Run: headless pygame with SDL's dummy video driver; simulated clock (each Clock.tick advances the game by its frame time, no real sleeping); random seed 0; keys injected as events and as key.get_pressed() state; mouse plan: one left click at the window centre at the start of phase 2, then a move to the lower-right quarter at the start of phase 3.
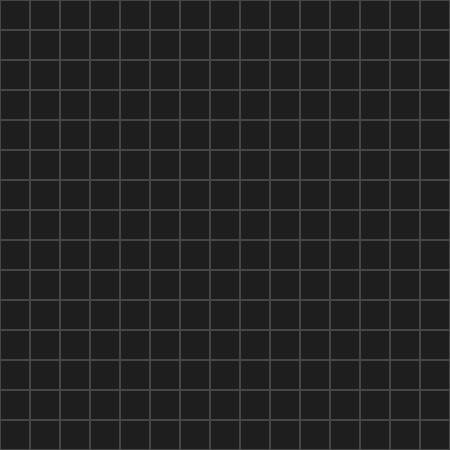
Frame 1 of 4 · flips 1–60 · no input
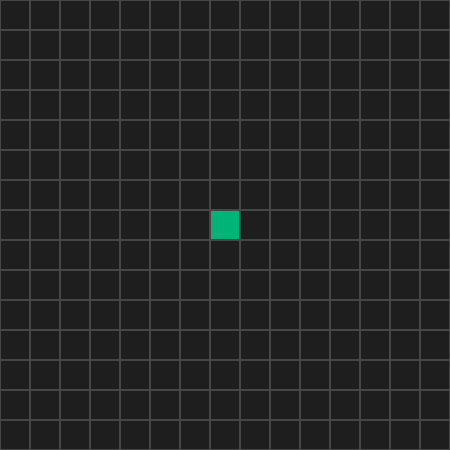
Frame 2 of 4 · flips 61–180 · clicked the window centre · tapped SPACE, RETURN · held RIGHT (→), D
Frame 3 of 4 · flips 181–300 · moved the mouse to the lower-right quarter · held DOWN (↓), S · screen unchanged from frame 2, image omitted
Frame 4 of 4 · flips 301–420 · held LEFT (←), A, UP (↑), W · screen unchanged from frame 3, image omitted

The pygame program that drew these frames:

import heapq
import pygame
import sys


pygame.init()

CELL_SIZE = 30
ROWS = 15
COLS = 15
LINE_WIDTH = 1

WIDTH = COLS * CELL_SIZE
HEIGHT = ROWS * CELL_SIZE
SCREEN = pygame.display.set_mode((WIDTH, HEIGHT))
pygame.display.set_caption("A* Demo")

BG_COLOR = (30, 30, 30)           # Dark charcoal
GRID_COLOR = (70, 70, 70)         # Muted gray
START_COLOR = (0, 180, 120)       # Emerald green
GOAL_COLOR = (180, 0, 120)        # Rose red
OPEN_COLOR = (90, 180, 255)       # Open set (frontier)
CLOSED_COLOR = (80, 120, 220)     # Closed set
PATH_COLOR = (245, 200, 66)       # Final selected path
CURRENT_COLOR = (255, 165, 0)     # Currently expanded node
BLOCKED_COLOR = (255, 255, 255)   # Wall color

start_set = False
goal_set = False
start_pos = None
goal_pos = None

search_running = False
search_finished = False

open_heap = []
push_id = 0
closed_set = set()
current_pos = None

grid_matrix = [
    [
        {
            "blocked": False,
            "start": False,
            "goal": False,
            "open": False,
            "closed": False,
            "in_path": False,
            "g_cost": float("inf"),
            "h_cost": float("inf"),
            "f_cost": float("inf"),
            "parent": None,
            "history": [],
        }
        for _ in range(COLS)
    ]
    for _ in range(ROWS)
]


def get_cell_centre(row, col):
    centre_x = (col * CELL_SIZE) + (CELL_SIZE // 2)
    centre_y = (row * CELL_SIZE) + (CELL_SIZE // 2)
    return centre_x, centre_y


def heuristic(row_a, col_a, row_b, col_b):
    d_row = abs(row_a - row_b)
    d_col = abs(col_a - col_b)

    diagonal_moves = min(d_row, d_col)
    straight_moves = abs(d_row - d_col)

    return (diagonal_moves * 14) + (straight_moves * 10)


def reset_search_state():
    global open_heap, push_id, closed_set, search_running, search_finished, current_pos

    open_heap = []
    push_id = 0
    closed_set = set()
    search_running = False
    search_finished = False
    current_pos = None

    for row in range(ROWS):
        for col in range(COLS):
            cell = grid_matrix[row][col]
            cell["open"] = False
            cell["closed"] = False
            cell["in_path"] = False
            cell["g_cost"] = float("inf")
            cell["h_cost"] = float("inf")
            cell["f_cost"] = float("inf")
            cell["parent"] = None
            cell["history"] = []


def push_open_cell(row, col):
    global push_id
    cell = grid_matrix[row][col]
    heapq.heappush(open_heap, (cell["f_cost"], cell["g_cost"], push_id, row, col))
    cell["open"] = True
    push_id += 1


def pop_best_open_cell():
    while open_heap:
        f_cost, g_cost, _, row, col = heapq.heappop(open_heap)
        cell = grid_matrix[row][col]

        if (row, col) in closed_set:
            continue

        if f_cost != cell["f_cost"] or g_cost != cell["g_cost"]:
            continue

        cell["open"] = False
        return row, col

    return None


def build_selected_path(goal_row, goal_col):
    current = (goal_row, goal_col)
    while current is not None:
        row, col = current
        cell = grid_matrix[row][col]
        if not cell["start"] and not cell["goal"]:
            cell["in_path"] = True
        current = cell["parent"]


def start_search():
    global search_running

    if not start_set or not goal_set:
        return

    reset_search_state()

    start_row, start_col = start_pos
    goal_row, goal_col = goal_pos

    start_cell = grid_matrix[start_row][start_col]
    start_cell["g_cost"] = 0
    start_cell["h_cost"] = heuristic(start_row, start_col, goal_row, goal_col)
    start_cell["f_cost"] = start_cell["g_cost"] + start_cell["h_cost"]

    push_open_cell(start_row, start_col)
    search_running = True


def get_neighbors(row, col):
    # Return valid neighboring cells (row, col) coordinates
    directions = [
        (-1,  0),  # up
        ( 1,  0),  # down
        ( 0, -1),  # left
        ( 0,  1),  # right
        (-1, -1),  # up-left
        (-1,  1),  # up-right
        ( 1, -1),  # down-left
        ( 1,  1),  # down-right
    ]
    for d_row, d_col in directions:
        n_row = row + d_row
        n_col = col + d_col
        if 0 <= n_row < ROWS and 0 <= n_col < COLS:
            if d_row != 0 and d_col != 0:
                side_cell_1 = grid_matrix[row][n_col]
                side_cell_2 = grid_matrix[n_row][col]

                if not side_cell_1["blocked"] and not side_cell_2["blocked"]:
                    yield n_row, n_col, d_row, d_col

            else:
                yield n_row, n_col, d_row, d_col


def a_star_step():
    global search_running, search_finished, current_pos

    best = pop_best_open_cell()
    if best is None:
        current_pos = None
        search_running = False
        search_finished = True
        print("No path found.")
        return

    current_row, current_col = best
    current_pos = (current_row, current_col)
    current_cell = grid_matrix[current_row][current_col]

    if current_cell["goal"]:
        build_selected_path(current_row, current_col)
        search_running = False
        search_finished = True
        print("Goal reached. Search stopped.")
        return

    closed_set.add((current_row, current_col))
    if not current_cell["start"] and not current_cell["goal"]:
        current_cell["closed"] = True

    for n_row, n_col, d_row, d_col in get_neighbors(current_row, current_col):
        neighbor = grid_matrix[n_row][n_col]

        if neighbor["blocked"] or (n_row, n_col) in closed_set:
            continue

        predecessor = (current_row, current_col)
        if predecessor not in neighbor["history"]:
            neighbor["history"].append(predecessor)

        if d_row != 0 and d_col != 0:
            movement_cost = 14
        else:
            movement_cost = 10
            
        tentative_g = current_cell["g_cost"] + movement_cost
        if tentative_g < neighbor["g_cost"]:
            goal_row, goal_col = goal_pos
            neighbor["parent"] = predecessor
            neighbor["g_cost"] = tentative_g
            neighbor["h_cost"] = heuristic(n_row, n_col, goal_row, goal_col)
            neighbor["f_cost"] = neighbor["g_cost"] + neighbor["h_cost"]
            push_open_cell(n_row, n_col)


clock = pygame.time.Clock()

while True:
    for event in pygame.event.get():
        if event.type == pygame.QUIT:
            pygame.quit()
            sys.exit()

        elif event.type == pygame.MOUSEBUTTONDOWN:
            mouse_pos = pygame.mouse.get_pos()
            col = mouse_pos[0] // CELL_SIZE
            row = mouse_pos[1] // CELL_SIZE

            if 0 <= row < ROWS and 0 <= col < COLS:
                clicked_cell = grid_matrix[row][col]

                if event.button == 1:  # Left click
                    if not clicked_cell["start"] and not clicked_cell["goal"] and not start_set:
                        clicked_cell["start"] = True
                        start_set = True
                        start_pos = (row, col)
                        print(f"Start Cell Set at ({row}, {col})")

                    elif not clicked_cell["start"] and not clicked_cell["goal"] and not goal_set:
                        clicked_cell["goal"] = True
                        goal_set = True
                        goal_pos = (row, col)
                        print(f"Goal Cell Set at ({row}, {col})")
                        start_search()

                elif event.button == 3:  # Right click: toggle blocked
                    if not clicked_cell["start"] and not clicked_cell["goal"]:
                        clicked_cell["blocked"] = not clicked_cell["blocked"]

                centre_x, centre_y = get_cell_centre(row, col)
                print(f"Clicked Cell [Row {row}, Col {col}] -> Center Pixel: ({centre_x}, {centre_y})")

        elif event.type == pygame.KEYDOWN:
            if event.key == pygame.K_r:
                start_set = False
                goal_set = False
                start_pos = None
                goal_pos = None
                reset_search_state()

                for row in range(ROWS):
                    for col in range(COLS):
                        cell = grid_matrix[row][col]
                        cell["start"] = False
                        cell["goal"] = False
                        cell["blocked"] = False

            elif event.key == pygame.K_SPACE:
                if start_set and goal_set:
                    start_search()

    if search_running:
        a_star_step()

    SCREEN.fill(BG_COLOR)

    for row in range(ROWS):
        for col in range(COLS):
            x = col * CELL_SIZE
            y = row * CELL_SIZE
            cell = grid_matrix[row][col]

            if cell["start"]:
                pygame.draw.rect(SCREEN, START_COLOR, (x, y, CELL_SIZE, CELL_SIZE))
            elif cell["goal"]:
                pygame.draw.rect(SCREEN, GOAL_COLOR, (x, y, CELL_SIZE, CELL_SIZE))
            elif cell["blocked"]:
                pygame.draw.rect(SCREEN, BLOCKED_COLOR, (x, y, CELL_SIZE, CELL_SIZE))
            elif current_pos == (row, col) and search_running:
                pygame.draw.rect(SCREEN, CURRENT_COLOR, (x, y, CELL_SIZE, CELL_SIZE))
            elif cell["in_path"]:
                pygame.draw.rect(SCREEN, PATH_COLOR, (x, y, CELL_SIZE, CELL_SIZE))
            elif cell["closed"]:
                pygame.draw.rect(SCREEN, CLOSED_COLOR, (x, y, CELL_SIZE, CELL_SIZE))
            elif cell["open"]:
                pygame.draw.rect(SCREEN, OPEN_COLOR, (x, y, CELL_SIZE, CELL_SIZE))

            pygame.draw.rect(SCREEN, GRID_COLOR, (x, y, CELL_SIZE, CELL_SIZE), LINE_WIDTH)

    pygame.display.flip()
    clock.tick(60)
